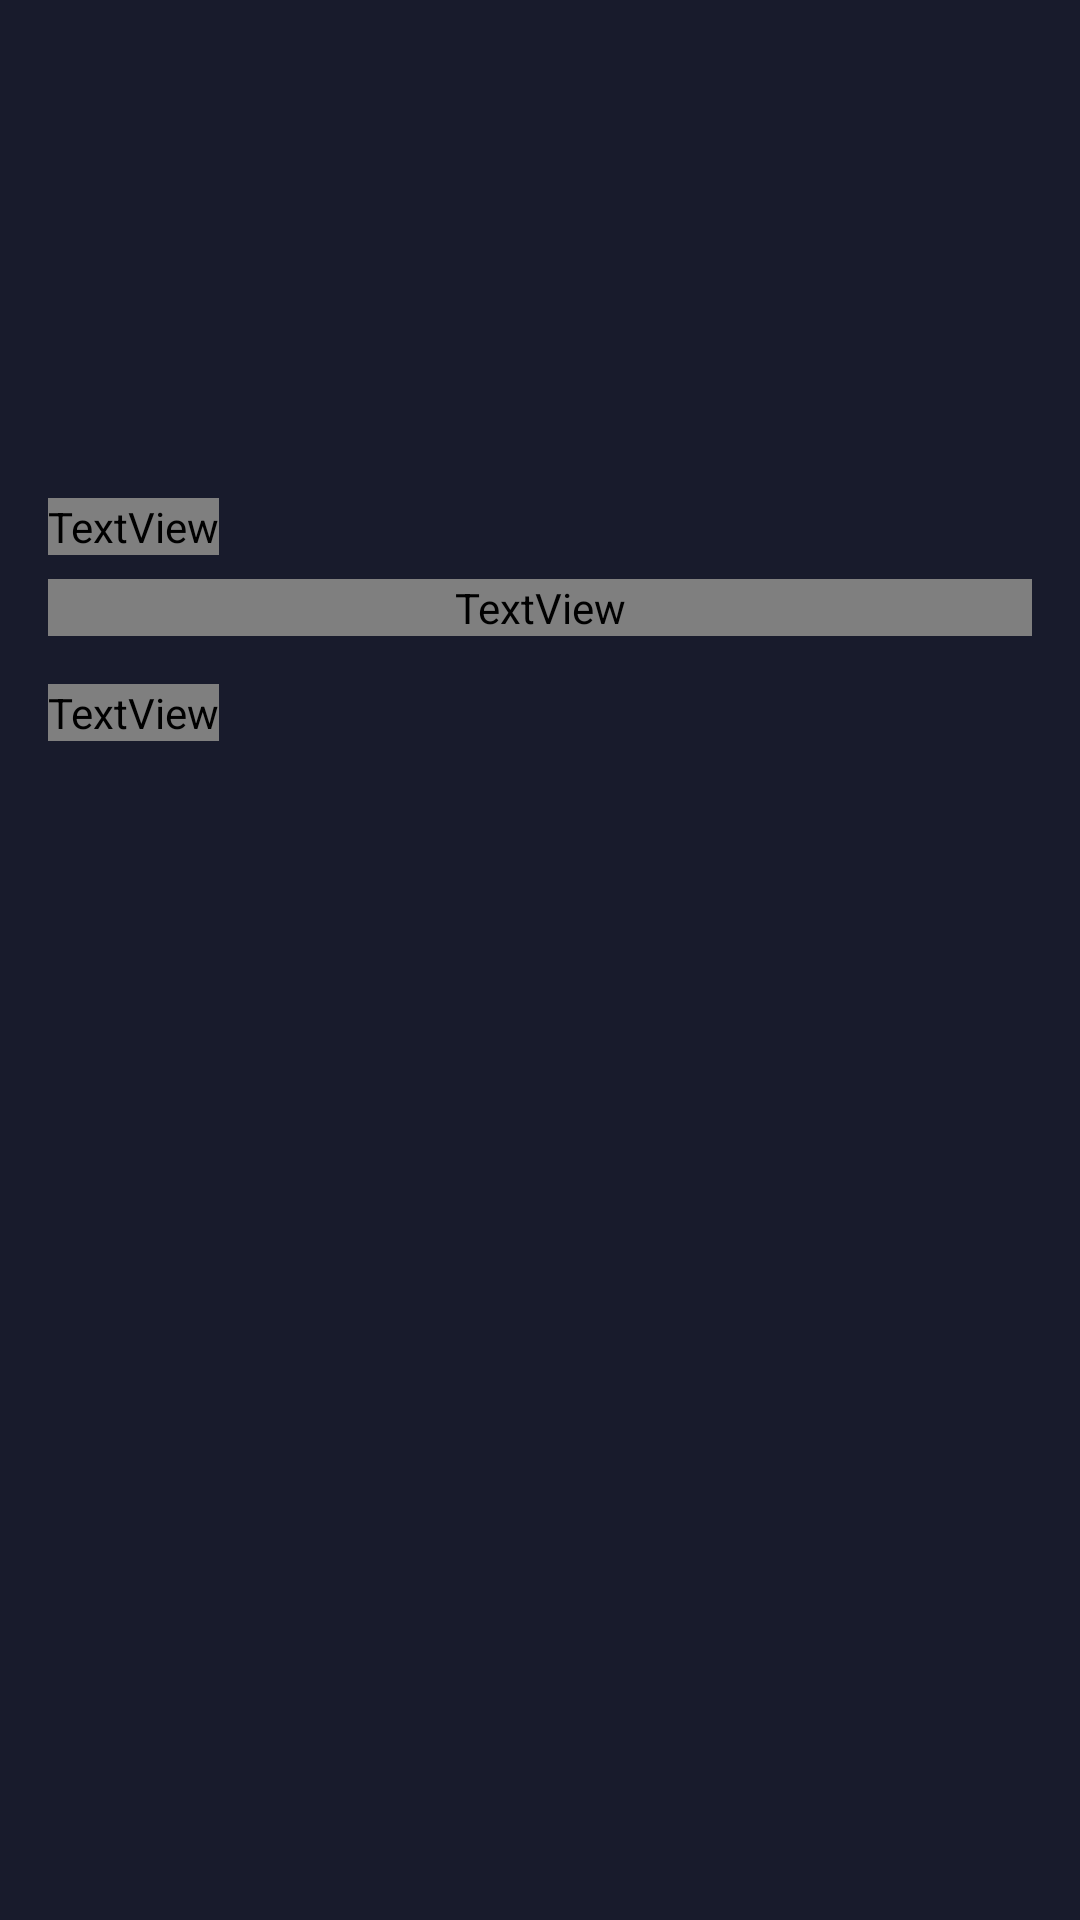

Here is an Android app screen rendered from its layout file. Give the layout XML and the strings, colors and styles it references.
<!-- AndroidManifest.xml: application theme Theme.MusicWiki -->
<!-- res/layout/fragment_album_info.xml -->
<?xml version="1.0" encoding="utf-8"?>
<androidx.constraintlayout.widget.ConstraintLayout xmlns:android="http://schemas.android.com/apk/res/android"
    xmlns:app="http://schemas.android.com/apk/res-auto"
    xmlns:tools="http://schemas.android.com/tools"
    android:layout_width="match_parent"
    android:background="@color/color_primery"
    android:layout_height="match_parent"
    tools:context=".fragment.AlbumInfoFragment">

    <ImageView
        android:id="@+id/banner"
        android:layout_width="match_parent"
        android:layout_height="150dp"
        android:scaleType="fitXY"
        android:src="@drawable/banner"
        app:layout_constraintEnd_toEndOf="parent"
        app:layout_constraintStart_toStartOf="parent"
        app:layout_constraintTop_toTopOf="parent" />

    <TextView
        android:id="@+id/title"
        android:layout_width="wrap_content"
        android:layout_height="wrap_content"
        android:layout_marginStart="16dp"
        android:layout_marginTop="16dp"
        android:fontFamily="@font/main_font"
        android:textColor="@color/white"
        android:textSize="28sp"
        android:textStyle="bold"
        app:layout_constraintStart_toStartOf="parent"
        app:layout_constraintTop_toBottomOf="@+id/banner" />

    <TextView
        android:id="@+id/disc"
        android:layout_width="match_parent"
        android:layout_height="wrap_content"
        android:layout_marginStart="16dp"
        android:layout_marginTop="8dp"
        android:layout_marginEnd="16dp"
        android:fontFamily="@font/main_font"
        android:maxLines="8"
        android:singleLine="false"
        android:textColor="@color/white"
        android:textSize="20sp"
        app:layout_constraintEnd_toEndOf="parent"
        app:layout_constraintHorizontal_bias="0.0"
        app:layout_constraintStart_toStartOf="parent"
        app:layout_constraintTop_toBottomOf="@+id/title" />

    <ProgressBar
        android:id="@+id/progressBar"
        style="?android:attr/progressBarStyle"
        android:layout_width="wrap_content"
        android:layout_height="wrap_content"
        android:visibility="gone"
        app:layout_constraintBottom_toBottomOf="parent"
        app:layout_constraintEnd_toEndOf="parent"
        app:layout_constraintStart_toStartOf="parent"
        app:layout_constraintTop_toTopOf="parent" />

    <androidx.recyclerview.widget.RecyclerView
        android:id="@+id/track_ev"
        android:layout_width="match_parent"
        android:layout_height="0dp"
        android:layout_marginStart="10dp"
        android:layout_marginTop="6dp"
        android:layout_marginEnd="16dp"
        android:orientation="horizontal"
        android:padding="3dp"
        android:paddingBottom="10dp"
        app:layoutManager="androidx.recyclerview.widget.LinearLayoutManager"
        app:layout_constraintBottom_toBottomOf="parent"
        app:layout_constraintEnd_toEndOf="parent"
        app:layout_constraintHorizontal_bias="1.0"
        app:layout_constraintStart_toStartOf="parent"
        app:layout_constraintTop_toBottomOf="@+id/textView10"
        app:layout_constraintVertical_bias="1.0"
        tools:listitem="@layout/track_layout" />

    <TextView
        android:id="@+id/textView10"
        android:layout_width="wrap_content"
        android:layout_height="wrap_content"
        android:layout_marginStart="16dp"
        android:layout_marginTop="16dp"
        android:fontFamily="@font/main_font"
        android:text="@string/tracks"
        android:textColor="@color/white"
        android:textSize="24sp"
        app:layout_constraintStart_toStartOf="parent"
        app:layout_constraintTop_toBottomOf="@+id/disc" />
</androidx.constraintlayout.widget.ConstraintLayout>
<!-- res/layout/track_layout.xml (included above) -->
<?xml version="1.0" encoding="utf-8"?>
<com.google.android.material.card.MaterialCardView xmlns:android="http://schemas.android.com/apk/res/android"
    xmlns:app="http://schemas.android.com/apk/res-auto"
    xmlns:tools="http://schemas.android.com/tools"
    android:layout_width="wrap_content"
    app:cardCornerRadius="15dp"
    android:layout_margin="6dp"
    android:layout_marginBottom="200dp"
    android:outlineAmbientShadowColor="@color/white"
    android:outlineSpotShadowColor="@color/white"
    app:cardElevation="6dp"
    android:backgroundTint="@color/color_primery"
    android:layout_height="wrap_content">

    <androidx.constraintlayout.widget.ConstraintLayout
        android:layout_width="wrap_content"
        android:layout_height="match_parent"
        android:padding="20dp">

        <ImageView
            android:id="@+id/imageView3"
            android:layout_width="108dp"
            android:layout_height="110dp"

            android:layout_marginTop="4dp"
            app:layout_constraintEnd_toEndOf="parent"
            app:layout_constraintHorizontal_bias="0.508"
            app:layout_constraintStart_toStartOf="parent"
            app:layout_constraintTop_toTopOf="parent"
            tools:srcCompat="@drawable/genres_dummy" />

        <TextView
            android:id="@+id/textView8"
            android:layout_width="wrap_content"
            android:layout_height="wrap_content"
            android:layout_marginTop="16dp"
            android:fontFamily="@font/main_font"
            android:gravity="center"
            android:maxLength="10"
            android:textColor="@color/white"
            android:textSize="25sp"
            app:layout_constraintEnd_toEndOf="@+id/imageView3"
            app:layout_constraintStart_toStartOf="@+id/imageView3"
            app:layout_constraintTop_toBottomOf="@+id/imageView3" />
    </androidx.constraintlayout.widget.ConstraintLayout>
</com.google.android.material.card.MaterialCardView>
<!-- resources referenced by this layout -->
<resources>
  <color name="color_primery">#181B2C</color>
  <color name="white">#FFFFFFFF</color>
  <!-- drawable genres_dummy: png bitmap (drawable, 2727 bytes) -->
  <string name="tracks">Tracks</string>
  <style name="Theme.MusicWiki" parent="Theme.MaterialComponents.DayNight.NoActionBar">
          
          <item name="colorPrimary">#181B2C</item>
          <item name="colorPrimaryVariant">#181B2C</item>
          <item name="colorOnPrimary">@color/white</item>
          
          <item name="colorSecondary">@color/teal_200</item>
          <item name="colorSecondaryVariant">@color/teal_700</item>
          <item name="colorOnSecondary">@color/black</item>
          
          <item name="android:statusBarColor">?attr/colorPrimaryVariant</item>
          
      </style>
  <color name="teal_200">#FF03DAC5</color>
  <color name="teal_700">#FF018786</color>
  <color name="black">#FF000000</color>
</resources>
